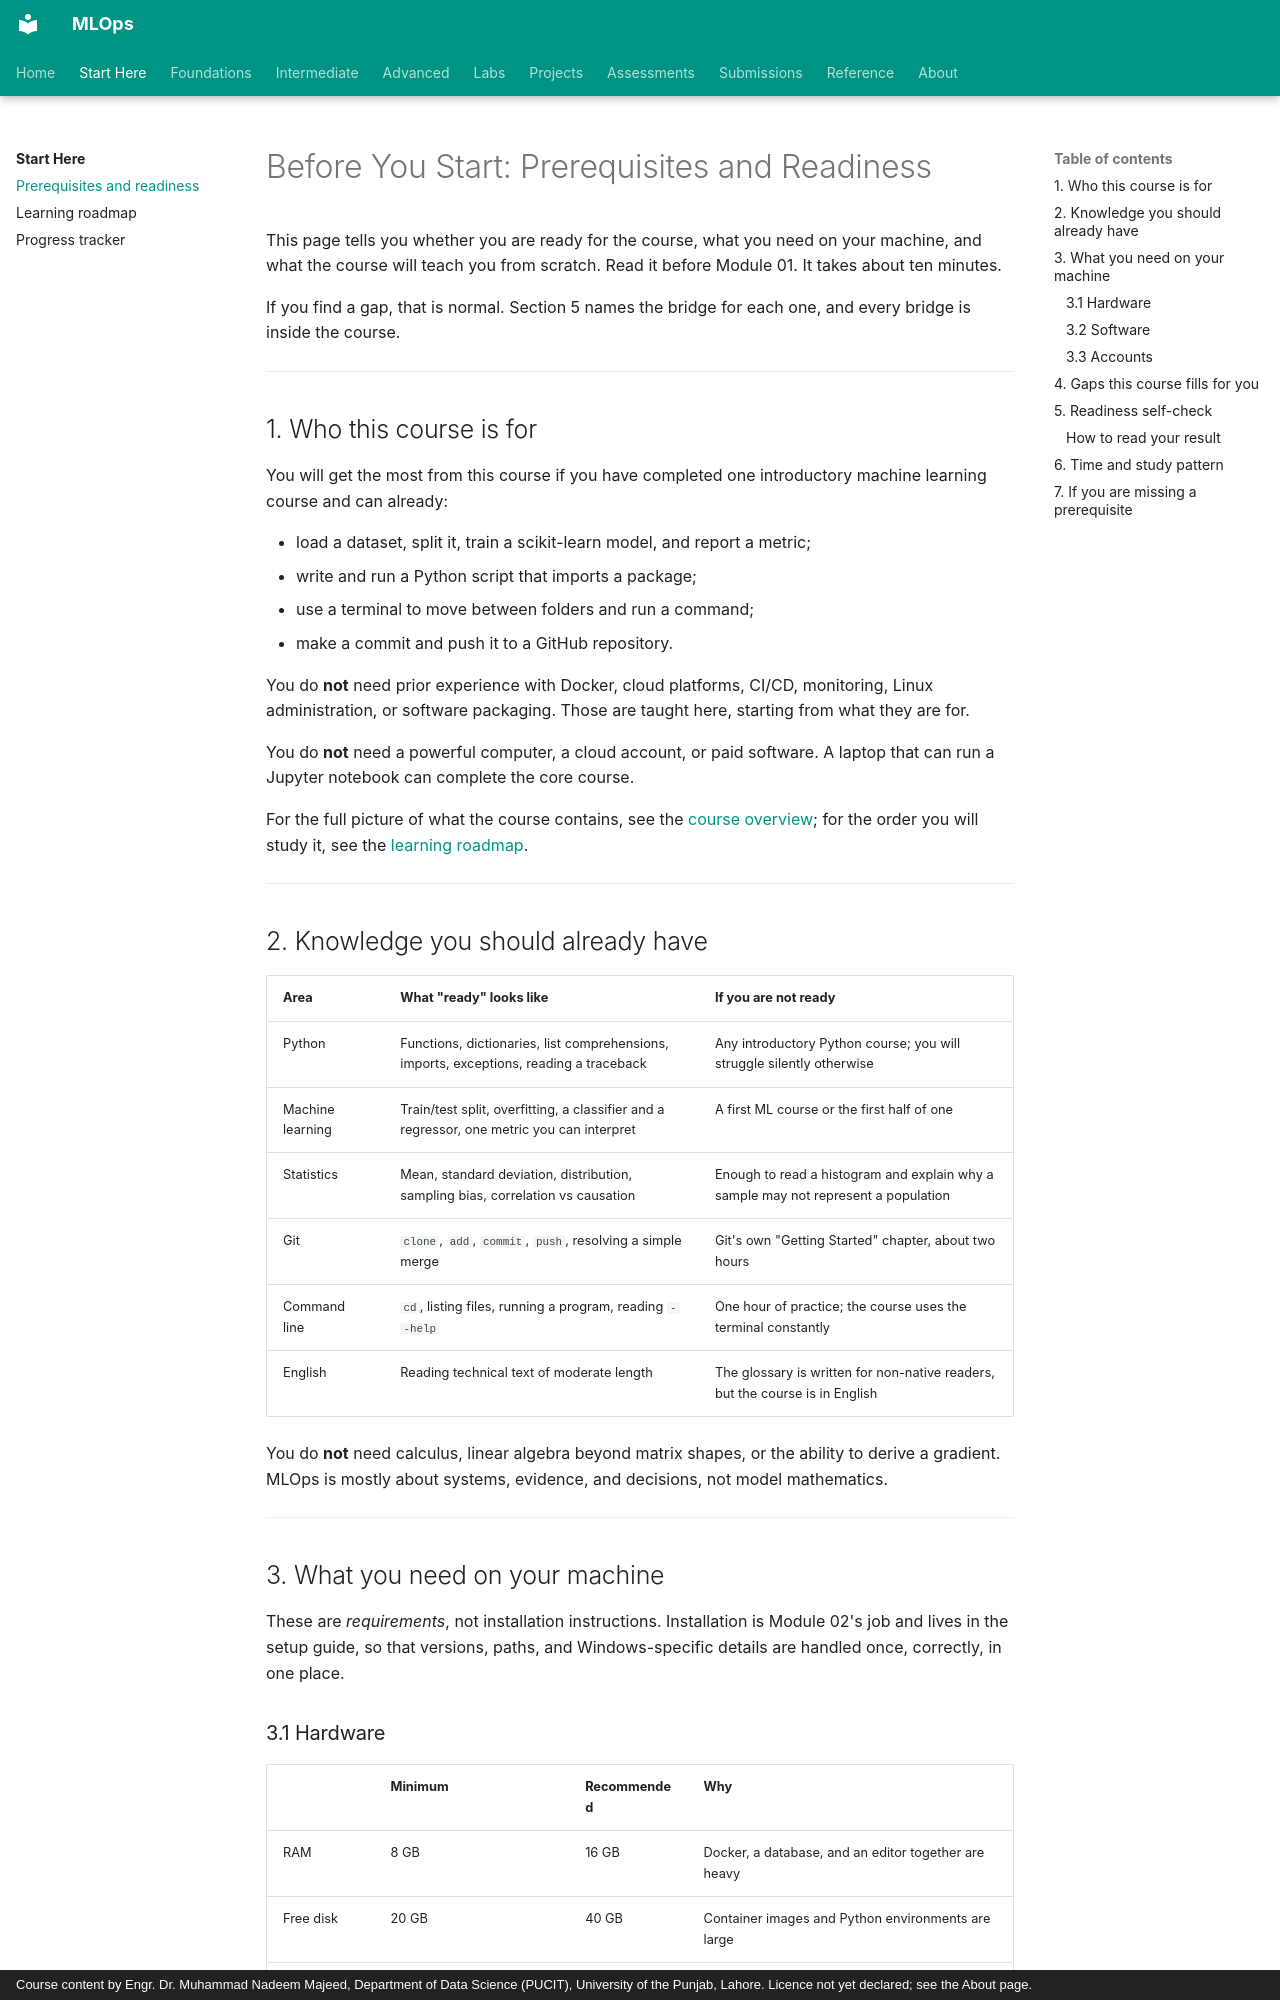

repository: nadeem-majeedch/MLOps · page: prerequisites/index.html · generator: mkdocs · copyright: Course content by Engr. Dr. Muhammad Nadeem Majeed, Department of Data Science (PUCIT), University of the Punjab, Lahore. Licence not yet declared; see the About page.

# Before You Start: Prerequisites and Readiness

This page tells you whether you are ready for the course, what you need on your machine, and what the course will teach you from scratch. Read it before Module 01. It takes about ten minutes.

If you find a gap, that is normal. Section 5 names the bridge for each one, and every bridge is inside the course.

---

## 1. Who this course is for

You will get the most from this course if you have completed one introductory machine learning course and can already:

- load a dataset, split it, train a scikit-learn model, and report a metric;
- write and run a Python script that imports a package;
- use a terminal to move between folders and run a command;
- make a commit and push it to a GitHub repository.

You do **not** need prior experience with Docker, cloud platforms, CI/CD, monitoring, Linux administration, or software packaging. Those are taught here, starting from what they are for.

You do **not** need a powerful computer, a cloud account, or paid software. A laptop that can run a Jupyter notebook can complete the core course.

For the full picture of what the course contains, see the [course overview](../syllabus/course-overview.md); for the order you will study it, see the [learning roadmap](../learning-roadmap/index.md).

---

## 2. Knowledge you should already have

| Area | What "ready" looks like | If you are not ready |
|---|---|---|
| Python | Functions, dictionaries, list comprehensions, imports, exceptions, reading a traceback | Any introductory Python course; you will struggle silently otherwise |
| Machine learning | Train/test split, overfitting, a classifier and a regressor, one metric you can interpret | A first ML course or the first half of one |
| Statistics | Mean, standard deviation, distribution, sampling bias, correlation vs causation | Enough to read a histogram and explain why a sample may not represent a population |
| Git | `clone`, `add`, `commit`, `push`, resolving a simple merge | Git's own "Getting Started" chapter, about two hours |
| Command line | `cd`, listing files, running a program, reading `--help` | One hour of practice; the course uses the terminal constantly |
| English | Reading technical text of moderate length | The glossary is written for non-native readers, but the course is in English |

You do **not** need calculus, linear algebra beyond matrix shapes, or the ability to derive a gradient. MLOps is mostly about systems, evidence, and decisions, not model mathematics.

---

## 3. What you need on your machine

These are *requirements*, not installation instructions. Installation is Module 02's job and lives in the setup guide, so that versions, paths, and Windows-specific details are handled once, correctly, in one place.
